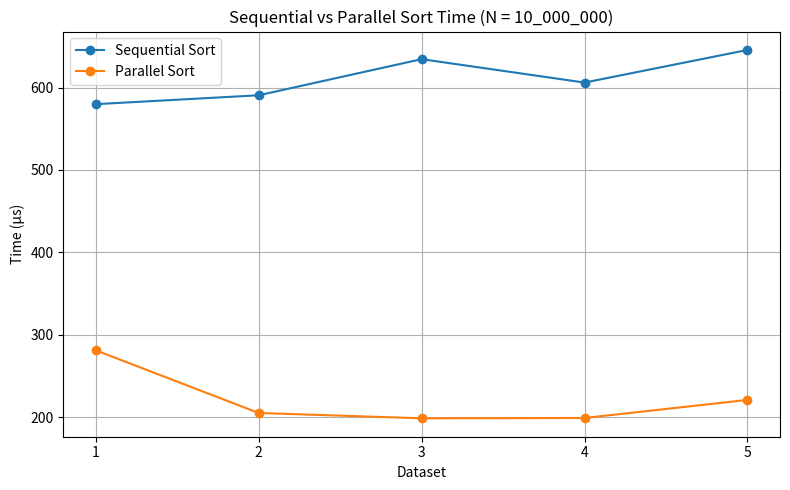

Here is the Python script that generated this plot:
import matplotlib.pyplot as plt

# -----------------------------
# Data (N = 100)
# -----------------------------
dataset = [1, 2, 3, 4, 5]  # ชุดข้อมูล (ครั้งที่ทดลอง)

sequential_time = [579.8217, 590.6132, 634.3969, 605.997, 645.5426]
parallel_time   = [281.2398, 205.2877, 198.839, 199.1995, 221.161]

# -----------------------------
# Plot
# -----------------------------
plt.figure(figsize=(8, 5))

plt.plot(dataset, sequential_time, marker='o', label='Sequential Sort')
plt.plot(dataset, parallel_time, marker='o', label='Parallel Sort')

plt.xlabel('Dataset')
plt.ylabel('Time (μs)')
plt.title('Sequential vs Parallel Sort Time (N = 10_000_000)')
plt.xticks(dataset)
plt.legend()
plt.grid(True)

plt.tight_layout()
plt.show()
